6-way image classification set "data" from GitHub (balaganeshbalireddi/Pcb_Project); label vocabulary: missing hole, mouse bite, open circuit, short circuit, spur, spurious copper.

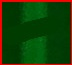
Label: open circuit

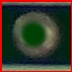
Label: missing hole

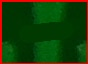
Label: open circuit

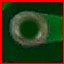
Label: missing hole

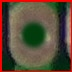
Label: missing hole

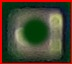
Label: missing hole
